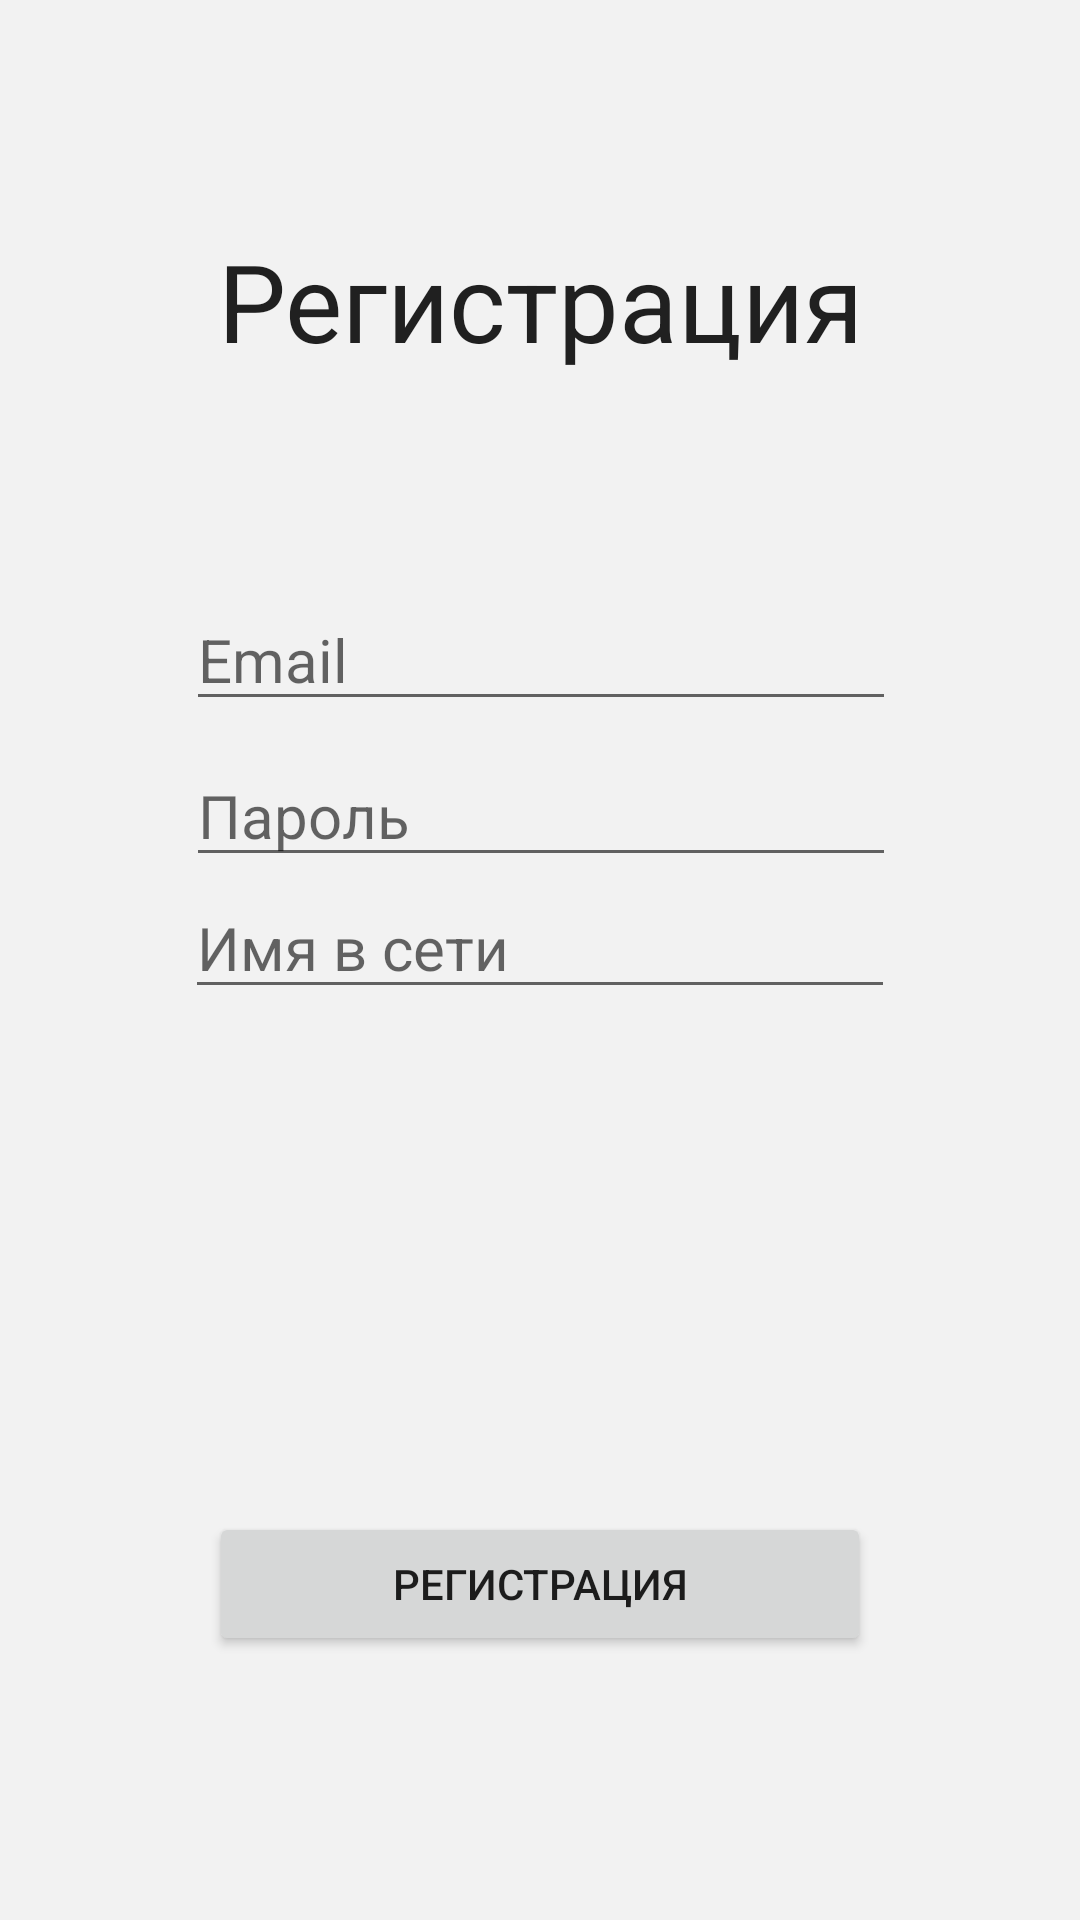

Reconstruct the res/layout file that produces this screen, plus the resources it refers to.
<!-- AndroidManifest.xml: application theme YandexGalleryTheme -->
<!-- res/layout/fragment_sign_up.xml -->
<?xml version="1.0" encoding="utf-8"?>
<android.support.constraint.ConstraintLayout xmlns:android="http://schemas.android.com/apk/res/android"
    xmlns:app="http://schemas.android.com/apk/res-auto"
    xmlns:tools="http://schemas.android.com/tools"
    android:layout_width="match_parent"
    android:layout_height="match_parent"
    tools:layout_editor_absoluteY="25dp">

    <EditText
        android:id="@+id/sign_up_username"
        android:layout_width="wrap_content"
        android:layout_height="wrap_content"
        android:ems="10"
        android:hint="Имя в сети"
        android:inputType="textPersonName"
        android:textSize="20sp"
        app:layout_constraintEnd_toEndOf="parent"
        app:layout_constraintStart_toStartOf="parent"
        app:layout_constraintTop_toBottomOf="@+id/sign_up_password" />

    <TextView
        android:id="@+id/textView3"
        android:layout_width="wrap_content"
        android:layout_height="wrap_content"
        android:layout_marginTop="76dp"
        android:text="Регистрация"
        android:textAppearance="@style/TextAppearance.AppCompat"
        android:textSize="36sp"
        app:layout_constraintEnd_toEndOf="parent"
        app:layout_constraintHorizontal_bias="0.503"
        app:layout_constraintLeft_toLeftOf="parent"
        app:layout_constraintRight_toRightOf="parent"
        app:layout_constraintStart_toStartOf="parent"
        app:layout_constraintTop_toTopOf="parent" />

    <EditText
        android:id="@+id/sign_up_email"
        android:layout_width="wrap_content"
        android:layout_height="0dp"
        android:layout_marginTop="72dp"
        android:ems="10"
        android:hint="Email"
        android:inputType="text"
        android:textSize="20sp"
        app:layout_constraintHorizontal_bias="0.504"
        app:layout_constraintLeft_toLeftOf="parent"
        app:layout_constraintRight_toRightOf="parent"
        app:layout_constraintTop_toBottomOf="@+id/textView3" />

    <EditText
        android:id="@+id/sign_up_password"
        android:layout_width="wrap_content"
        android:layout_height="0dp"
        android:layout_marginTop="8dp"
        android:ems="10"
        android:hint="Пароль"
        android:inputType="textPassword"
        android:textSize="20sp"
        app:layout_constraintEnd_toEndOf="parent"
        app:layout_constraintHorizontal_bias="0.503"
        app:layout_constraintLeft_toLeftOf="parent"
        app:layout_constraintRight_toRightOf="parent"
        app:layout_constraintStart_toStartOf="parent"
        app:layout_constraintTop_toBottomOf="@+id/sign_up_email" />

    <Button
        android:id="@+id/sign_up_reg"
        style="@style/ColoredButton"
        android:layout_width="0dp"
        android:layout_height="wrap_content"
        android:layout_marginBottom="32dp"
        android:layout_marginEnd="8dp"
        android:layout_marginStart="8dp"
        android:layout_marginTop="8dp"
        android:text="Регистрация"
        app:layout_constraintBottom_toBottomOf="parent"
        app:layout_constraintEnd_toEndOf="@+id/sign_up_username"
        app:layout_constraintLeft_toLeftOf="parent"
        app:layout_constraintRight_toRightOf="parent"
        app:layout_constraintStart_toStartOf="@+id/sign_up_username"
        app:layout_constraintTop_toBottomOf="@+id/sign_up_username"
        app:layout_constraintVertical_bias="0.74" />

</android.support.constraint.ConstraintLayout>
<!-- resources referenced by this layout -->
<resources>
  <style name="YandexGalleryTheme" parent="Theme.Design.Light.NoActionBar">
          <item name="android:colorBackground">@color/background_material_dark</item>
          <item name="android:colorForeground">@color/black</item>
          <item name="colorPrimaryDark">?attr/colorAccent</item>
      </style>
  <color name="background_material_dark">#f2f2f2</color>
  <color name="black">#000000</color>
</resources>
